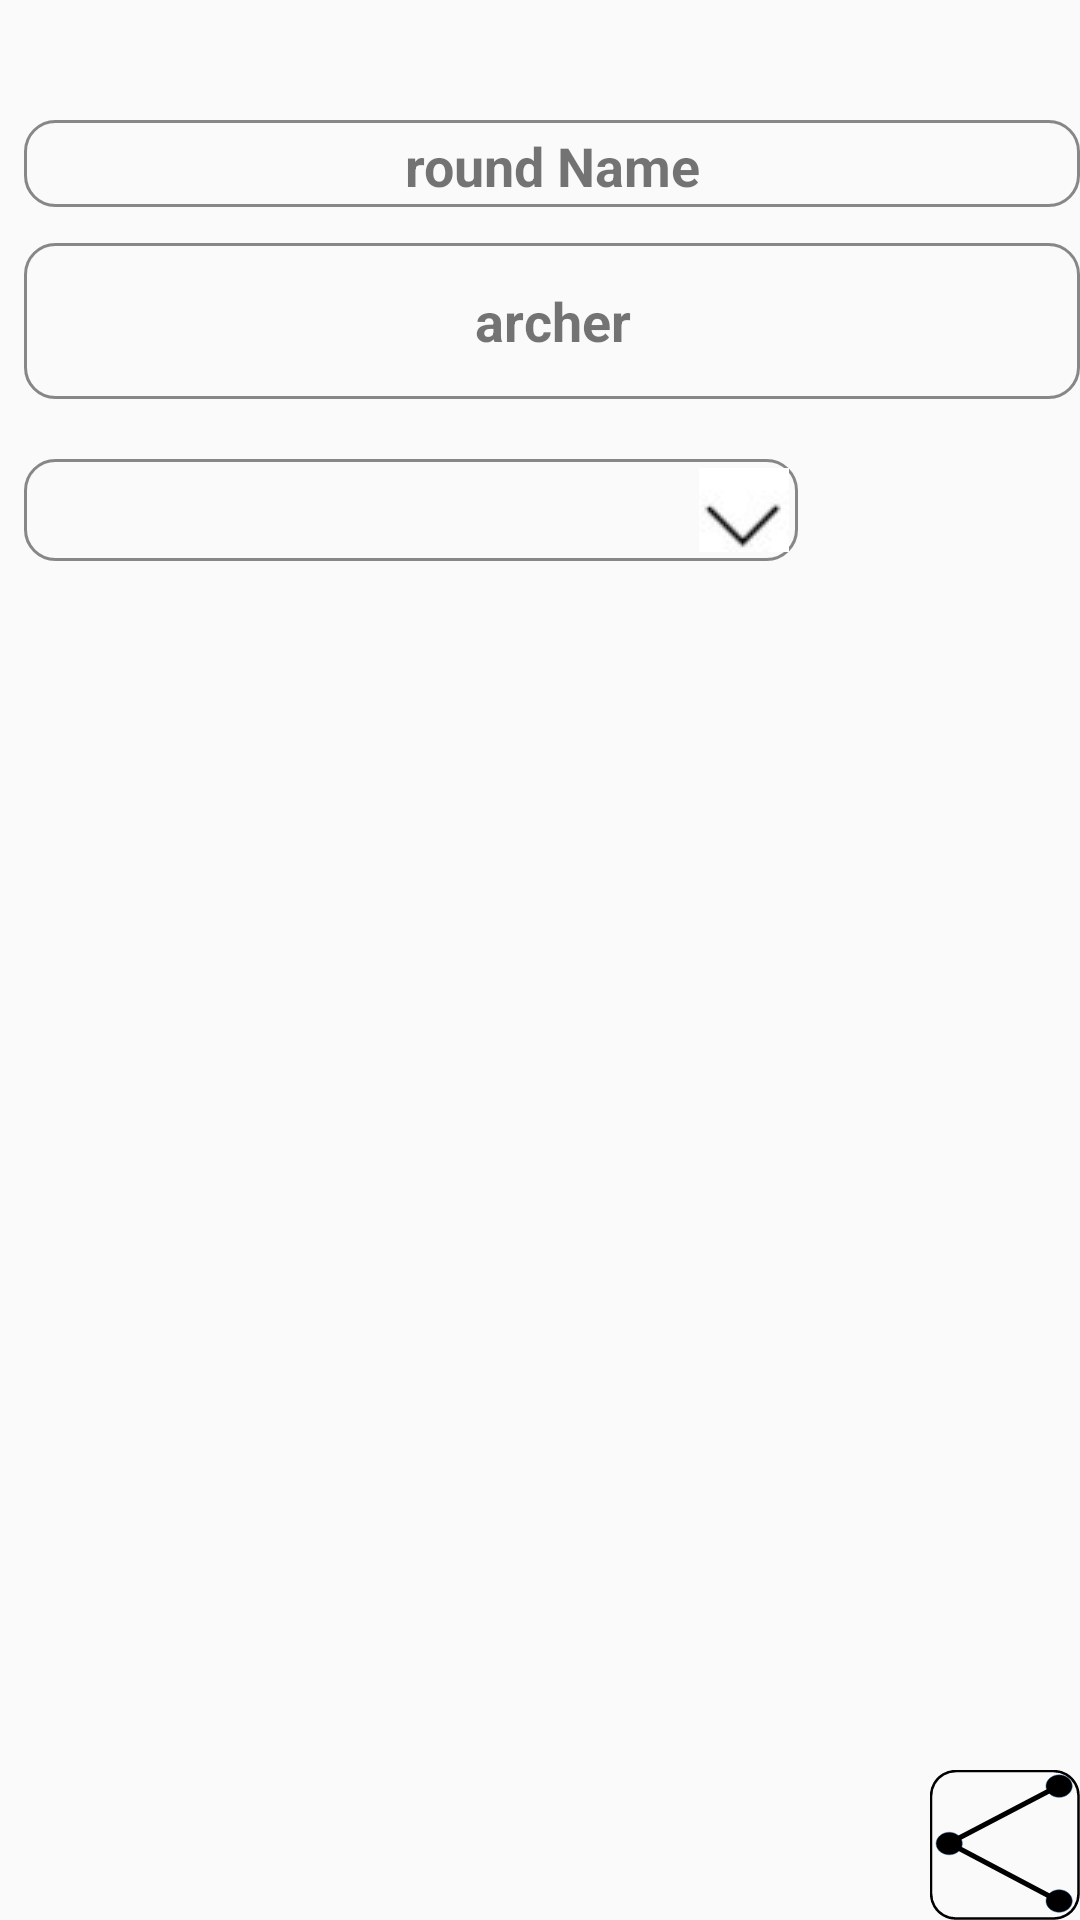

The Android layout XML behind this screen, and the referenced resources:
<!-- AndroidManifest.xml: application theme AppTheme -->
<!-- res/layout/activity_resultat_image.xml -->
<?xml version="1.0" encoding="utf-8"?>
<androidx.constraintlayout.widget.ConstraintLayout xmlns:android="http://schemas.android.com/apk/res/android"
    xmlns:app="http://schemas.android.com/apk/res-auto"
    xmlns:tools="http://schemas.android.com/tools"
    android:id="@+id/activity_image_resultat"
    android:layout_width="match_parent"
    android:layout_height="match_parent"
    tools:context=".Activity_resultat_image">

    <TextView
        android:id="@+id/air_archer"
        android:layout_width="0dp"
        android:layout_height="52dp"
        android:layout_gravity="center"
        android:layout_marginTop="12dp"
        android:background="@drawable/it_style"
        android:gravity="center"
        android:text="archer"
        android:textAlignment="center"
        android:textSize="18sp"
        android:textStyle="bold"
        app:layout_constraintEnd_toEndOf="@id/air_round"
        app:layout_constraintHorizontal_bias="1.0"
        app:layout_constraintStart_toStartOf="@id/air_round"
        app:layout_constraintTop_toBottomOf="@id/air_round"
        tools:ignore="RtlCompat" />

    <TextView
        android:id="@+id/air_round"
        android:layout_width="0dp"
        android:layout_height="29dp"
        android:layout_marginStart="8dp"
        android:layout_marginTop="40dp"
        android:background="@drawable/it_style"
        android:text="@string/roundName"
        android:textAlignment="center"
        android:textSize="18sp"
        android:textStyle="bold"
        app:layout_constraintEnd_toEndOf="parent"
        app:layout_constraintHorizontal_bias="1.0"
        app:layout_constraintStart_toStartOf="parent"
        app:layout_constraintTop_toTopOf="parent" />

    <Spinner
        android:id="@+id/air_choix_resultat"
        android:layout_width="258dp"
        android:layout_height="34dp"
        android:layout_marginTop="20dp"
        android:textSize="18sp"
        android:focusable="true"
        android:background="@drawable/it_style_spinner"
        app:layout_constraintStart_toStartOf="@id/air_archer"
        app:layout_constraintTop_toBottomOf="@id/air_archer"
        app:layout_constraintBottom_toTopOf="@id/air_resultat"/>
<LinearLayout
    android:layout_width="match_parent"
    android:layout_height="0dp"
    android:id="@+id/air_resultat"
    android:layout_gravity="center"
    android:layout_marginTop="5dp"
    android:orientation="horizontal"
    app:layout_constraintBottom_toTopOf="@+id/res_i_round_filter"
    app:layout_constraintHorizontal_bias="0.0"
    app:layout_constraintStart_toStartOf="@id/air_choix_resultat"
    app:layout_constraintTop_toBottomOf="@id/air_choix_resultat"
    app:layout_constraintDimensionRatio="1">
    <LinearLayout
        android:id="@+id/air_layoutImage"
        android:layout_width="match_parent"
        android:layout_height="match_parent"
        android:layout_gravity="center"
        android:orientation="horizontal"
        app:layout_constraintDimensionRatio="1"
        app:layout_constraintHorizontal_bias="0.0"
        app:layout_constraintStart_toStartOf="parent"
        app:layout_constraintTop_toBottomOf="parent" />

    <ImageView
        android:id="@+id/air_image"
        android:layout_width="match_parent"
        android:layout_height="match_parent"
        android:layout_gravity="center"
        app:layout_constraintDimensionRatio="1"
        app:layout_constraintHorizontal_bias="0.0"
        app:layout_constraintStart_toStartOf="parent"
        app:layout_constraintTop_toBottomOf="parent"/>

    <ScrollView
        android:layout_width="0dp"
        android:layout_height="match_parent"
        android:layout_gravity="center_horizontal"
        android:layout_weight="1"
        app:layout_constraintBottom_toTopOf="@+id/res_i_round_filter"
        app:layout_constraintDimensionRatio="1"
        app:layout_constraintHorizontal_bias="0.0"
        app:layout_constraintStart_toStartOf="parent"
        app:layout_constraintTop_toBottomOf="parent">

        <TableLayout
            android:id="@+id/tblChats"
            android:layout_width="match_parent"
            android:layout_height="0dp"
            android:layout_gravity="center_horizontal"
            android:layout_marginTop="3dp"
            android:isScrollContainer="true"
            app:layout_constraintDimensionRatio="1" />
    </ScrollView>
</LinearLayout>
    <GridView
        android:id="@+id/res_i_round_filter"
        android:layout_width="0dp"
        android:layout_height="0dp"
        android:focusedByDefault="false"
        android:focusableInTouchMode="false"
        android:ems="10"
        android:hint="@string/resRoundFilter"
        android:layout_marginTop="4dp"
        android:layout_weight="10"
        android:columnWidth="60dp"
        android:gravity="left"

        android:numColumns="auto_fit"
        android:stretchMode="columnWidth"
        android:verticalSpacing="5dp"
        app:layout_constraintTop_toBottomOf="@id/air_resultat"
        app:layout_constraintBottom_toBottomOf="parent"
        app:layout_constraintLeft_toLeftOf="parent"
        app:layout_constraintRight_toLeftOf="@id/bp_partage"
       />
    <Button
        android:id="@+id/bp_partage"
        android:layout_width="50dp"
        android:layout_height="wrap_content"
        android:background="@drawable/bp_partage"
        app:layout_constraintLeft_toRightOf="@id/res_i_round_filter"
        app:layout_constraintRight_toRightOf="parent"
        app:layout_constraintBottom_toBottomOf="parent"/>

</androidx.constraintlayout.widget.ConstraintLayout>
<!-- resources referenced by this layout -->
<resources>
  <!-- drawable bp_partage: vector/xml drawable (drawable, 5274 chars, omitted) -->
  <!-- drawable it_style (drawable) -->
  <?xml version="1.0" encoding="utf-8"?>
  <shape xmlns:android="http://schemas.android.com/apk/res/android"
      android:shape="rectangle">
      <corners android:radius="10dp" />
      <padding
          android:bottom="3dp"
          android:left="3dp"
          android:right="3dp"
          android:top="3dp" />
  
      <size
          android:width="0dp"
          android:height="0dp"
          android:layout_marginStart="2dp"
          />
  
      <stroke
          android:width="1dp"
          android:color="#878787" />
  </shape>
  <!-- drawable it_style_spinner (drawable) -->
  <?xml version="1.0" encoding="utf-8"?>
  <selector xmlns:android="http://schemas.android.com/apk/res/android" >
     <item>
      <layer-list>
         <item>
          <shape android:shape="rectangle">
              <corners android:radius="10dp" />
                  <padding
                 android:bottom="3dp"
                  android:left="3dp"
                  android:right="3dp"
              android:top="3dp" />
  
              <stroke
              android:width="1dp"
              android:color="#878787"
              android:drawSelectorOnTop="true"
              android:isScrollContainer="true"
              android:keepScreenOn="true"
              android:spinnerMode="dropdown"
              android:textAlignment="center" />
          </shape>
           </item>
          <item>
          <bitmap
              android:layout_height="match_parent"
              android:scaleType="fitXY"
              android:gravity="end|bottom|clip_vertical"
              android:src="@drawable/spinner_arrow_down"/>
  
          </item>
      </layer-list >
     </item>
  </selector>
  <string name="resRoundFilter">filter</string>
  <string name="roundName">round Name</string>
  <style name="AppTheme" parent="Theme.AppCompat.Light.DarkActionBar">
          
          <item name="colorPrimary">@color/colorPrimary</item>
          <item name="colorPrimaryDark">@color/colorPrimaryDark</item>
          <item name="colorAccent">@color/colorAccent</item>
      </style>
  <!-- drawable spinner_arrow_down: jpeg bitmap (drawable, 10555 bytes) -->
  <color name="colorPrimary">#6200EE</color>
  <color name="colorPrimaryDark">#3700B3</color>
  <color name="colorAccent">#03DAC5</color>
</resources>
